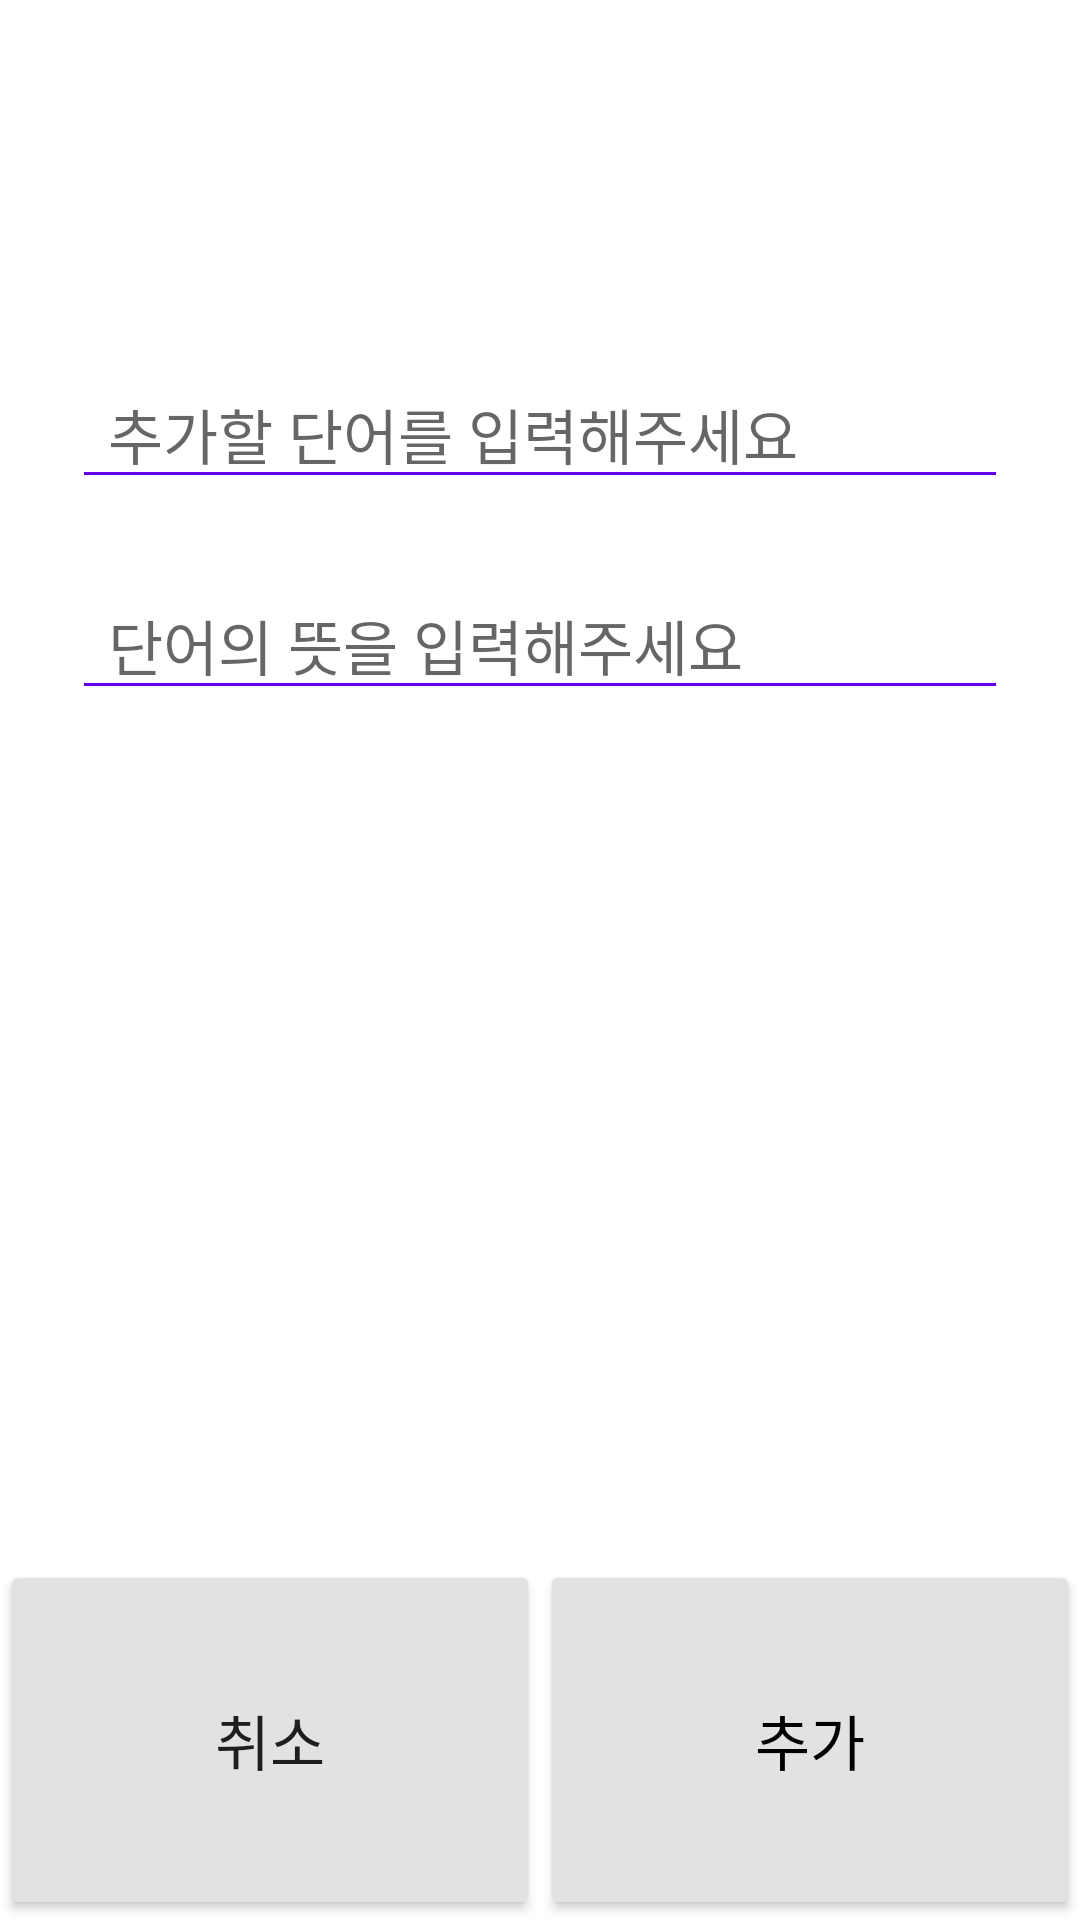

The Android layout XML behind this screen, and the referenced resources:
<!-- AndroidManifest.xml: application theme Theme.Leesunho -->
<!-- res/layout/activity_add_word.xml -->
<?xml version="1.0" encoding="utf-8"?>
<LinearLayout xmlns:android="http://schemas.android.com/apk/res/android"
    android:layout_width="350dp"
    android:layout_height="350dp"
    android:layout_gravity="center"
    android:orientation="vertical"
    android:weightSum="0.8">
    
    <Space
        android:layout_width="match_parent"
        android:layout_height="0dp"
        android:layout_weight="0.15"></Space>
    
    <LinearLayout
        android:layout_width="match_parent"
        android:layout_height="0dp"
        android:orientation="vertical"
        android:layout_weight="0.5">

        <EditText
            android:id="@+id/et_spelling"
            android:layout_width="match_parent"
            android:layout_height="wrap_content"
            android:textSize="20dp"
            android:paddingLeft="12dp"
            android:layout_marginLeft="24dp"
            android:layout_marginRight="24dp"
            android:layout_marginBottom="24dp"
            android:backgroundTint="@color/design_default_color_primary"
            android:hint="추가할 단어를 입력해주세요"></EditText>

        <EditText
            android:id="@+id/et_meaning"
            android:layout_width="match_parent"
            android:layout_height="wrap_content"
            android:textSize="20dp"
            android:paddingLeft="12dp"
            android:layout_marginLeft="24dp"
            android:layout_marginRight="24dp"
            android:backgroundTint="@color/design_default_color_primary"
            android:hint="단어의 뜻을 입력해주세요"></EditText>
    </LinearLayout>

    <LinearLayout
        android:layout_width="match_parent"
        android:layout_height="0dp"
        android:layout_weight="0.15"
        android:weightSum="1"
        android:orientation="horizontal">

        <Button
            android:id="@+id/btn_cancel"
            android:layout_width="0dp"
            android:layout_height="match_parent"
            android:layout_weight="0.5"
            android:backgroundTint="#E2E2E2"
            android:text="취소"
            android:textSize="20dp"></Button>

        <Button
            android:id="@+id/btn_okay"
            android:layout_width="0dp"
            android:layout_height="match_parent"
            android:layout_weight="0.5"
            android:backgroundTint="#E2E2E2"
            android:textColor="@color/black"
            android:text="추가"
           android:textSize="20dp"></Button>


    </LinearLayout>
</LinearLayout>
<!-- resources referenced by this layout -->
<resources>
  <style name="Theme.Leesunho" parent="Theme.MaterialComponents.DayNight.DarkActionBar">
          
          <item name="colorPrimary">@color/purple_500</item>
          <item name="colorPrimaryVariant">@color/purple_700</item>
          <item name="colorOnPrimary">@color/white</item>
          
          <item name="colorSecondary">@color/teal_200</item>
          <item name="colorSecondaryVariant">@color/teal_700</item>
          <item name="colorOnSecondary">@color/black</item>
          
          <item name="android:statusBarColor" tools:targetApi="l">?attr/colorPrimaryVariant</item>
          
      </style>
  <!-- not gathered from this repository: default colours our renderer supplied (Android Studio template values) -->
  <color name="purple_500">#FF6200EE</color>
  <color name="purple_700">#FF3700B3</color>
  <color name="teal_200">#FF03DAC5</color>
  <color name="teal_700">#FF018786</color>
  <color name="black">#FF000000</color>
  <color name="white">#FFFFFFFF</color>
</resources>
